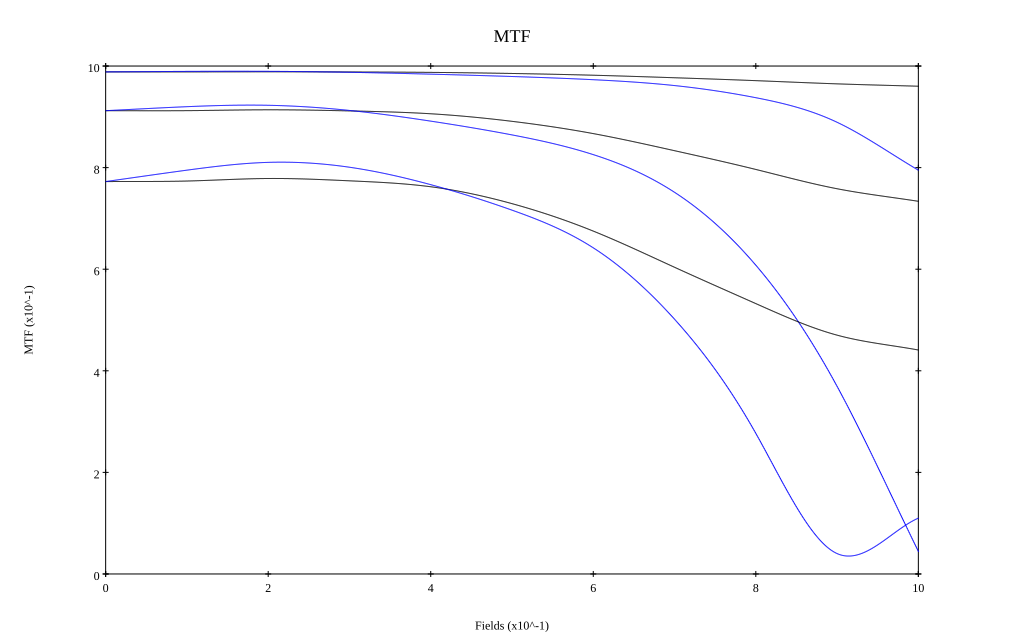

The table this chart was drawn from, first rows:
, 0, 0.1, 0.2, 0.3, 0.4, 0.5, 0.6, 0.7, 0.8, 0.9, 1
10 sag, 0.988, 0.988, 0.989, 0.988, 0.987, 0.985, 0.982, 0.977, 0.971, 0.965, 0.96
10 tan, 0.988, 0.989, 0.99, 0.988, 0.984, 0.979, 0.973, 0.962, 0.938, 0.889, 0.795
30 sag, 0.912, 0.912, 0.914, 0.912, 0.906, 0.891, 0.867, 0.833, 0.796, 0.758, 0.734
30 tan, 0.912, 0.92, 0.923, 0.913, 0.892, 0.864, 0.826, 0.751, 0.608, 0.369, 0.045
50 sag, 0.773, 0.774, 0.779, 0.774, 0.762, 0.729, 0.675, 0.604, 0.532, 0.47, 0.441
50 tan, 0.773, 0.795, 0.81, 0.801, 0.766, 0.716, 0.642, 0.501, 0.277, 0.04, 0.11
